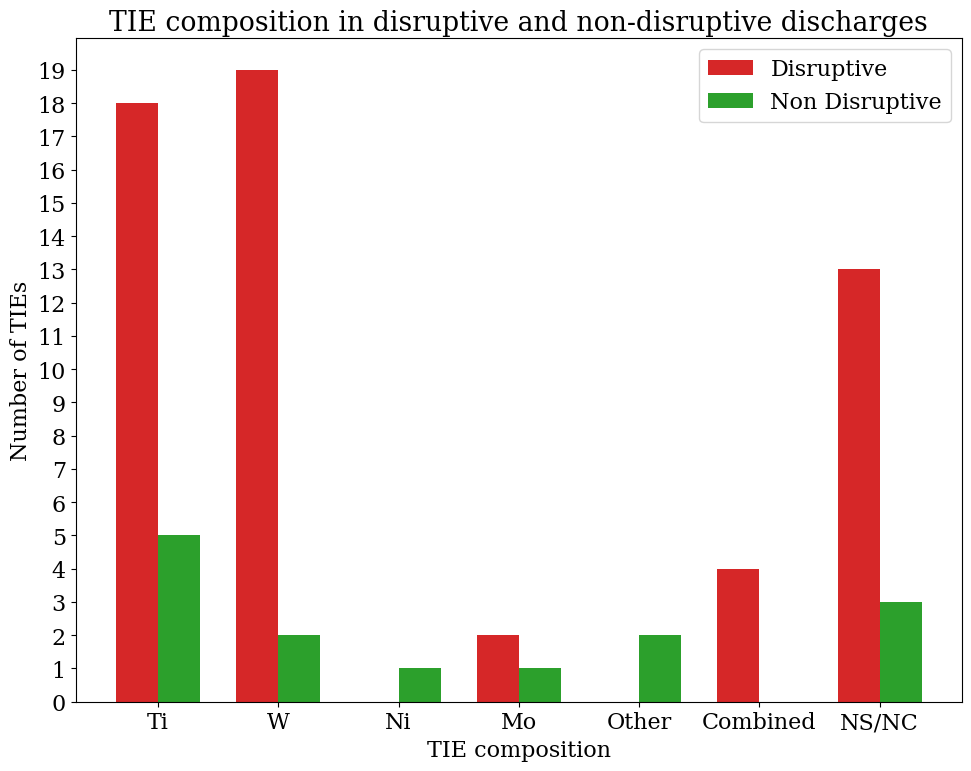

Generate this figure with matplotlib:

import matplotlib
from matplotlib import pyplot as plt
import numpy as np
import math

font = {'family' : 'serif',
        'weight' : 'normal',
        'size'   : 16}

matplotlib.rc('font', **font)

# other stands for Al + O

material = ["Ti", "W", "Ni", "Mo", 'Other', "Combined", "NS/NC"] # before there was CU (0, 0)
disr_materials = [18, 19, 0, 2, 0, 4, 13]
no_disr_materials = [5, 2, 1, 1, 2, 0, 3]
total_data_materials = list(np.array(disr_materials) + np.array(no_disr_materials))

zone = ["UDPT", "IWGL", "UIWP", "NPL", "LH","ILA", "Divertor", "BEION", "4D", 'ICRH', 'NS/NC']
no_disr_zone = [4, 0, 1, 0, 1, 0, 1, 1, 2, 1, 3]
disr_zone = [15, 3, 3, 4, 0, 4, 13, 8, 4, 0, 2]
total_data_zone = list(np.array(disr_zone) + np.array(no_disr_zone))

print('Total data zone:', sum(total_data_zone))
print('Total data materials:', sum(total_data_materials))

def plot_bar(disr, no_disr, labels):
    """
    Plot a bar chart with two sets of data.
    """

    x = np.arange(len(labels))
    width = 0.35

    total_elems = disr + no_disr
    new_y_axis = range(math.floor(min(total_elems)), math.ceil(max(total_elems))+1)

    fig, ax = plt.subplots()
    fig.set_size_inches(10, 8)
    rects1 = ax.bar(x - width/2, disr, width, label='Disruptive', color='tab:red')
    rects2 = ax.bar(x + width/2, no_disr, width, label='Non Disruptive', color='tab:green')

    ax.set_ylabel('Number of TIEs')
    ax.set_xlabel('TIE composition')
    ax.set_title('TIE composition in disruptive and non-disruptive discharges')
    ax.set_xticks(x)
    ax.set_xticklabels(labels)
    ax.set_yticks(new_y_axis)
    ax.legend()

    fig.tight_layout()
    plt.show()

# Example usage
plot_bar(disr_materials, no_disr_materials, material)